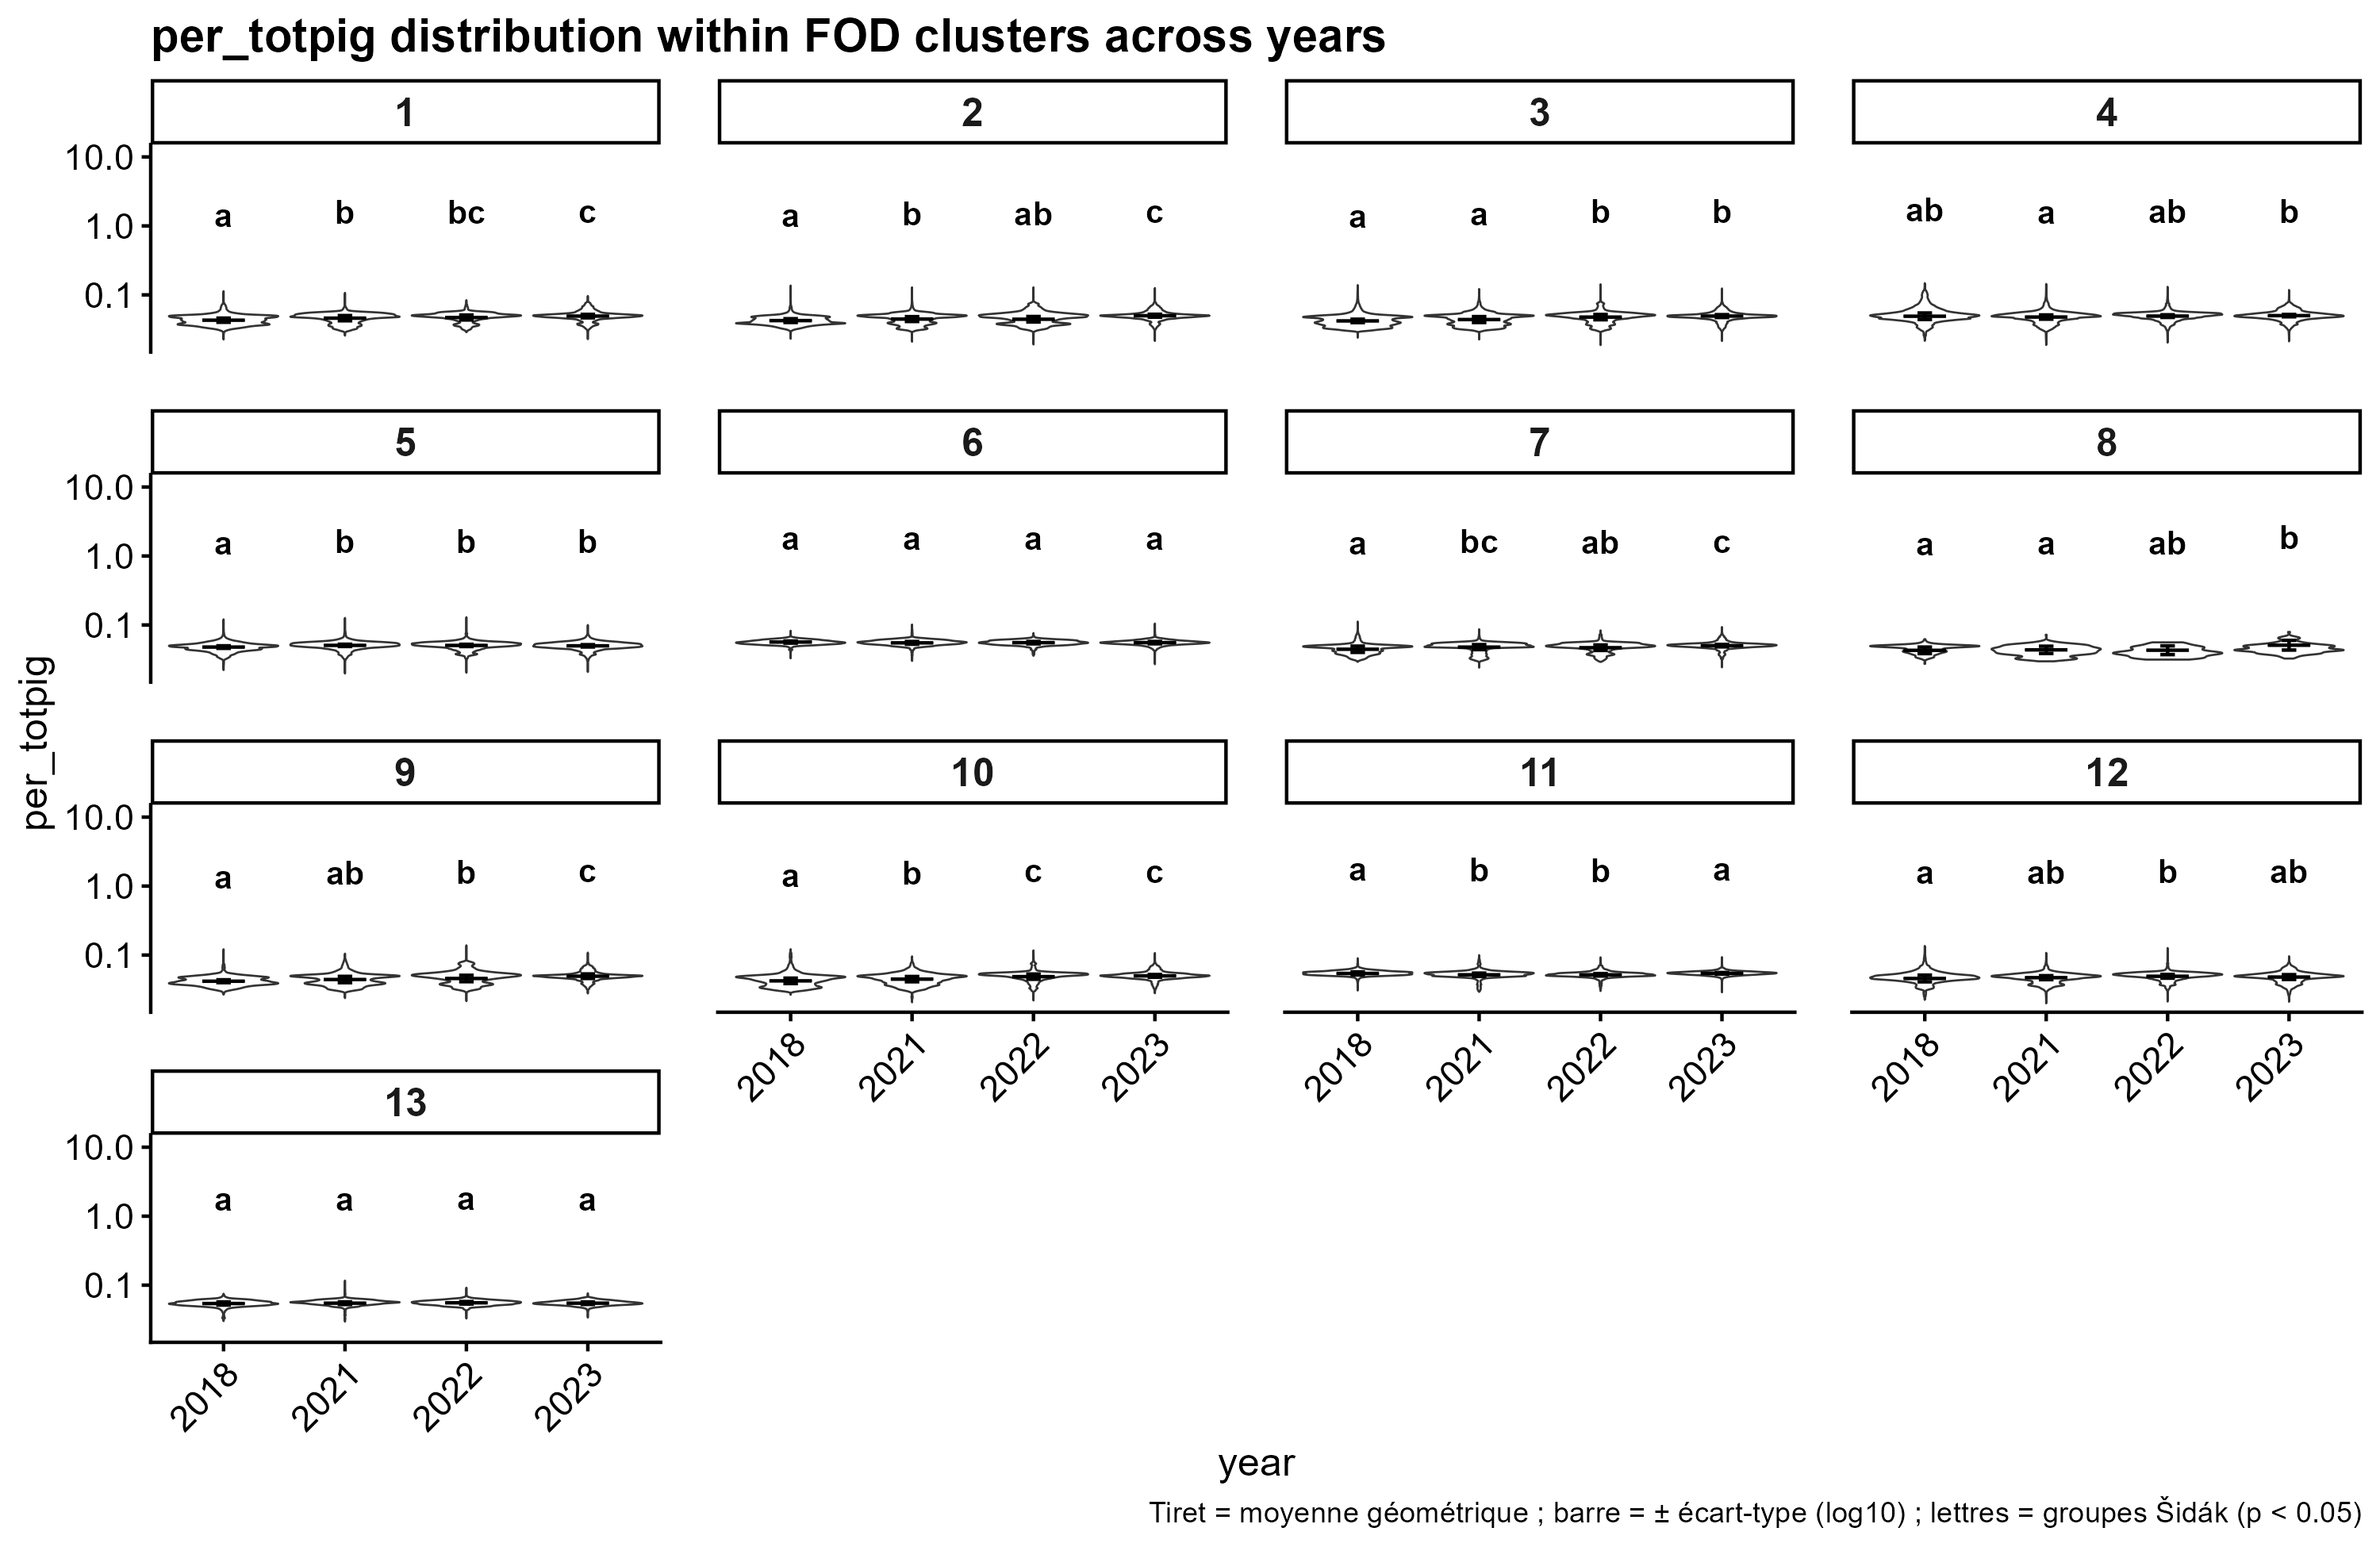

Values plotted in this chart, from the file beside it:
fod, year, n_days, log_mean, var_log, sd_log, mean_c, ymin, ymax, letter, y
1, 2018, 24, -1.367, 0.0009167, 0.03028, 0.04296, 0.04007, 0.04606, a, 1.457
1, 2021, 50, -1.337, 0.001424, 0.03773, 0.04598, 0.04215, 0.05015, b, 1.586
1, 2022, 31, -1.328, 0.001282, 0.0358, 0.047, 0.04328, 0.05104, bc, 1.614
1, 2023, 28, -1.308, 0.0006309, 0.02512, 0.04925, 0.04648, 0.05218, c, 1.65
2, 2018, 24, -1.373, 0.0007505, 0.0274, 0.04239, 0.0398, 0.04515, a, 1.428
2, 2021, 50, -1.351, 0.001229, 0.03506, 0.0446, 0.04114, 0.04835, b, 1.529
2, 2022, 31, -1.353, 0.001568, 0.03959, 0.04435, 0.04049, 0.04859, ab, 1.536
2, 2023, 28, -1.302, 0.000445, 0.0211, 0.04988, 0.04752, 0.05236, c, 1.656
3, 2018, 24, -1.377, 0.0006066, 0.02463, 0.04196, 0.03964, 0.0444, a, 1.404
3, 2021, 50, -1.358, 0.001841, 0.04291, 0.04389, 0.03976, 0.04845, a, 1.532
3, 2022, 31, -1.322, 0.001457, 0.03817, 0.04762, 0.04361, 0.05199, b, 1.644
3, 2023, 28, -1.307, 0.0004278, 0.02068, 0.04928, 0.04699, 0.05169, b, 1.635
4, 2018, 24, -1.309, 0.002222, 0.04714, 0.04904, 0.04399, 0.05466, ab, 1.729
4, 2021, 50, -1.321, 0.0009447, 0.03074, 0.04772, 0.04446, 0.05122, a, 1.62
4, 2022, 31, -1.308, 0.0003675, 0.01917, 0.04925, 0.04713, 0.05148, ab, 1.628
4, 2023, 28, -1.301, 0.0002848, 0.01688, 0.05004, 0.04813, 0.05202, b, 1.645
5, 2018, 24, -1.32, 0.0003421, 0.0185, 0.04783, 0.04584, 0.04991, a, 1.578
5, 2021, 50, -1.296, 0.0002645, 0.01626, 0.05064, 0.04877, 0.05257, b, 1.662
5, 2022, 31, -1.296, 0.0002633, 0.01623, 0.05053, 0.04867, 0.05245, b, 1.659
5, 2023, 28, -1.302, 0.0002764, 0.01663, 0.04986, 0.04799, 0.05181, b, 1.638
6, 2018, 24, -1.248, 0.0002333, 0.01527, 0.05655, 0.0546, 0.05858, a, 1.852
6, 2021, 50, -1.259, 0.0003996, 0.01999, 0.05504, 0.05256, 0.05763, a, 1.822
6, 2022, 31, -1.256, 0.0002926, 0.01711, 0.05542, 0.05328, 0.05765, a, 1.823
6, 2023, 28, -1.256, 0.0002852, 0.01689, 0.05547, 0.05335, 0.05767, a, 1.824
7, 2018, 24, -1.352, 0.002062, 0.04541, 0.04447, 0.04005, 0.04937, a, 1.561
7, 2021, 50, -1.321, 0.001316, 0.03628, 0.04775, 0.04392, 0.05191, bc, 1.641
7, 2022, 31, -1.33, 0.001584, 0.0398, 0.04682, 0.04272, 0.05131, ab, 1.623
7, 2023, 28, -1.3, 0.0003098, 0.0176, 0.05015, 0.04816, 0.05222, c, 1.651
8, 2018, 15, -1.368, 0.002239, 0.04731, 0.0429, 0.03847, 0.04784, a, 1.513
8, 2021, 23, -1.361, 0.002786, 0.05278, 0.04358, 0.0386, 0.04921, a, 1.556
8, 2022, 10, -1.366, 0.004047, 0.06361, 0.04306, 0.0372, 0.04986, ab, 1.577
8, 2023, 8, -1.293, 0.004961, 0.07043, 0.0509, 0.04328, 0.05986, b, 1.893
9, 2018, 24, -1.379, 0.0004377, 0.02092, 0.04177, 0.0398, 0.04383, a, 1.386
9, 2021, 50, -1.355, 0.002095, 0.04577, 0.04419, 0.03977, 0.0491, ab, 1.553
9, 2022, 31, -1.339, 0.00216, 0.04648, 0.04577, 0.04112, 0.05094, b, 1.611
9, 2023, 28, -1.306, 0.001087, 0.03298, 0.04938, 0.04577, 0.05327, c, 1.685
10, 2018, 24, -1.374, 0.001543, 0.03928, 0.04228, 0.03862, 0.04628, a, 1.463
10, 2021, 49, -1.349, 0.001454, 0.03814, 0.04478, 0.04101, 0.04889, b, 1.546
10, 2022, 31, -1.313, 0.001439, 0.03793, 0.04866, 0.04459, 0.0531, c, 1.679
10, 2023, 28, -1.302, 0.0003913, 0.01978, 0.04992, 0.0477, 0.05225, c, 1.652
11, 2018, 20, -1.266, 0.0005015, 0.0224, 0.05417, 0.05145, 0.05704, a, 1.804
11, 2021, 47, -1.286, 0.0005806, 0.02409, 0.05177, 0.04898, 0.05473, b, 1.731
11, 2022, 30, -1.286, 0.0003191, 0.01786, 0.05177, 0.04968, 0.05394, b, 1.706
11, 2023, 27, -1.265, 0.000132, 0.01149, 0.05439, 0.05297, 0.05584, a, 1.766
12, 2018, 24, -1.339, 0.002385, 0.04883, 0.04578, 0.04092, 0.05123, a, 1.62
12, 2021, 50, -1.328, 0.0008346, 0.02889, 0.04703, 0.04401, 0.05027, ab, 1.59
12, 2022, 31, -1.308, 0.0007439, 0.02727, 0.04924, 0.04624, 0.05243, b, 1.658
12, 2023, 28, -1.319, 0.001213, 0.03483, 0.048, 0.0443, 0.052, ab, 1.645
13, 2018, 24, -1.266, 0.0005124, 0.02264, 0.0542, 0.05145, 0.0571, a, 1.806
13, 2021, 50, -1.261, 0.000367, 0.01916, 0.05479, 0.05242, 0.05726, a, 1.811
13, 2022, 31, -1.256, 0.0003262, 0.01806, 0.05549, 0.05323, 0.05785, a, 1.829
13, 2023, 28, -1.261, 0.0003315, 0.01821, 0.05479, 0.05254, 0.05713, a, 1.807
